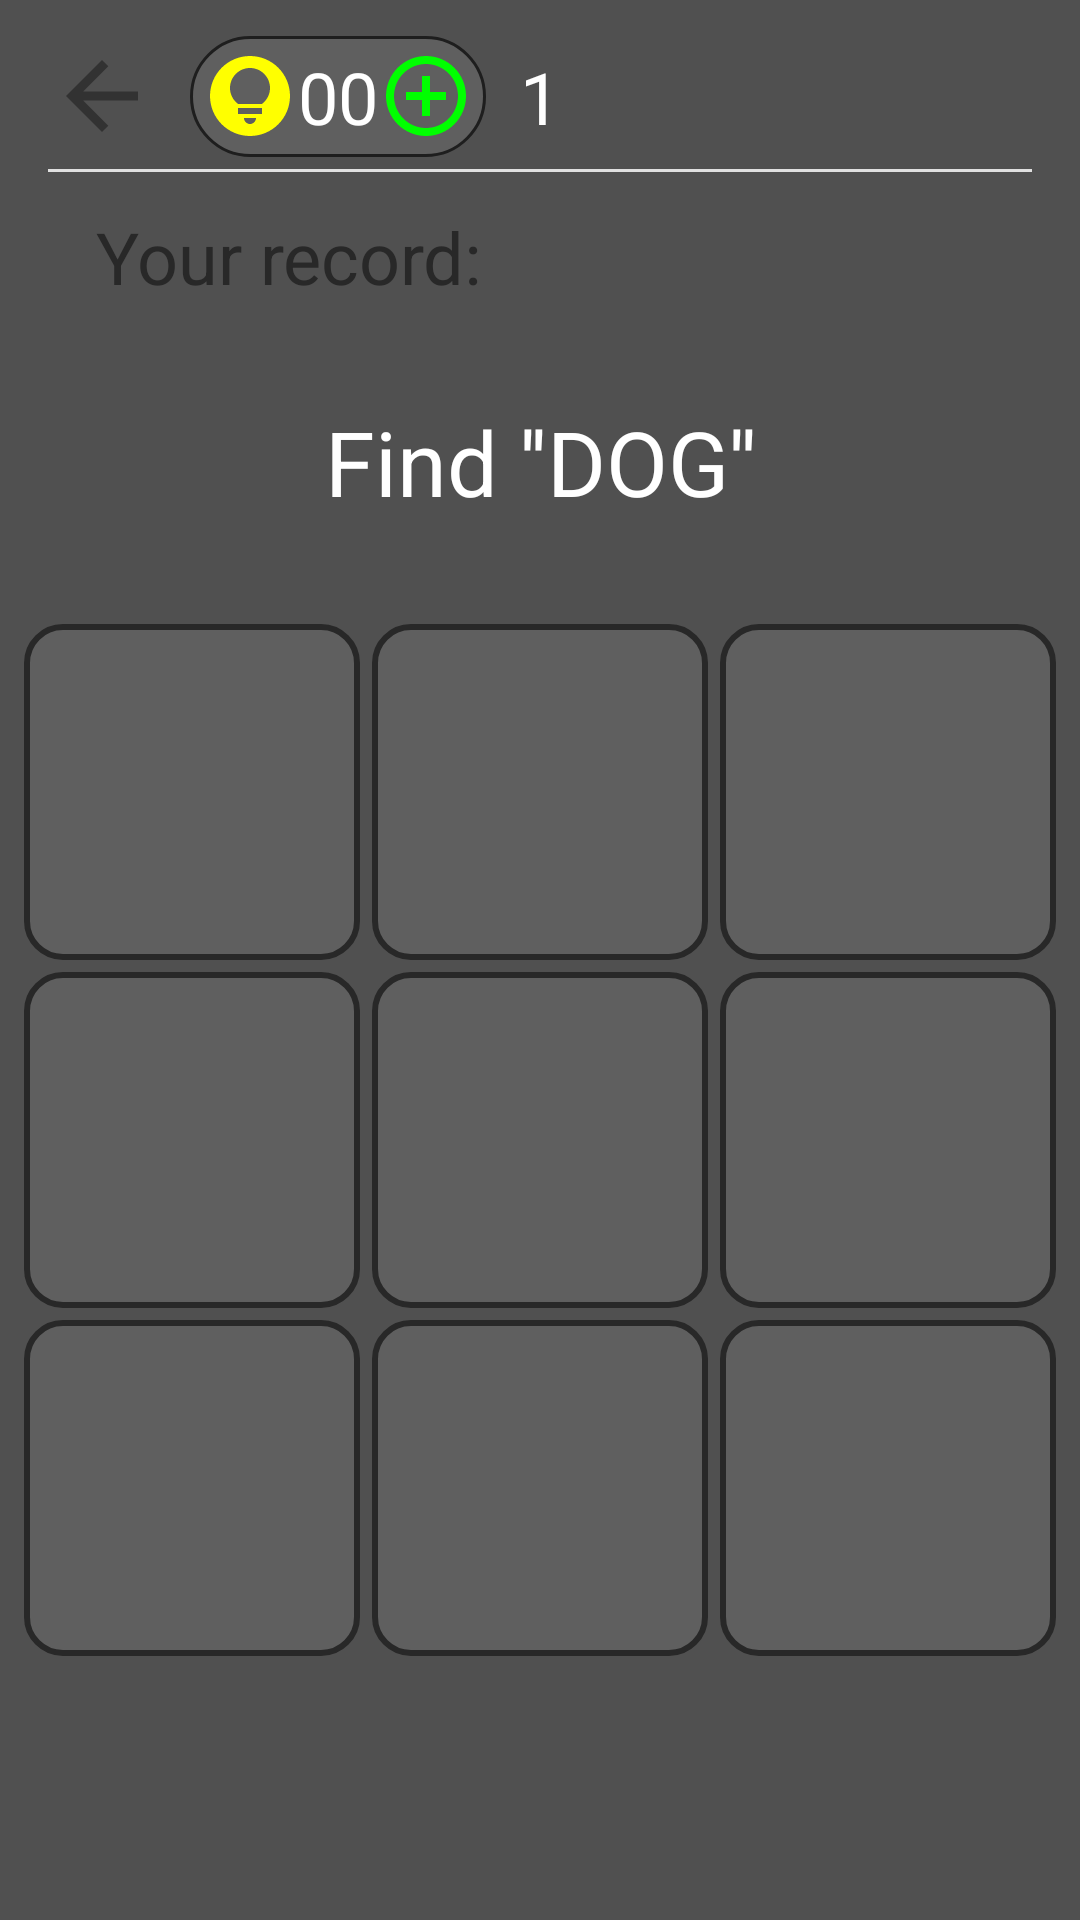

The Android layout XML behind this screen, and the referenced resources:
<!-- AndroidManifest.xml: application theme Theme.DogApplication -->
<!-- res/layout/fragment_quiz.xml -->
<?xml version="1.0" encoding="utf-8"?>
<LinearLayout xmlns:android="http://schemas.android.com/apk/res/android"
    xmlns:app="http://schemas.android.com/apk/res-auto"
    xmlns:tools="http://schemas.android.com/tools"
    android:id="@+id/main_ll"
    android:layout_width="match_parent"
    android:layout_height="match_parent"
    android:background="@color/grey_80"
    android:orientation="vertical"
    tools:context=".screens.QuizFragment">

    <include
        android:id="@+id/round_toolbar"
        layout="@layout/round_toolbar" />
    <TextView
        android:id="@+id/tv_record_lvl"
        android:layout_width="match_parent"
        android:layout_height="wrap_content"
        android:textColor="@color/grey_40"
        android:textSize="@dimen/record_text_size"
        android:text="@string/record_lvl_text"
        android:paddingStart="32dp"
        tools:ignore="RtlSymmetry" />
    <TextView
        android:id="@+id/tv_find_dog_name"
        android:layout_width="match_parent"
        android:layout_height="wrap_content"
        android:padding="32dp"
        android:text="Find ''DOG''"
        android:textAlignment="center"
        android:textColor="@color/white"
        android:textSize="@dimen/find_dog_text_size"
        tools:ignore="HardcodedText" />
    <GridLayout
        android:layout_width="wrap_content"
        android:layout_height="wrap_content"
        android:layout_gravity="center"
        android:columnCount="3"
        android:rowCount="3"
        android:orientation="horizontal" >
        <ImageView style="@style/quiz_tv_style" android:id="@+id/iv_dog1" />
        <ImageView style="@style/quiz_tv_style" android:id="@+id/iv_dog2" />
        <ImageView style="@style/quiz_tv_style" android:id="@+id/iv_dog3" />
        <ImageView style="@style/quiz_tv_style" android:id="@+id/iv_dog4" />
        <ImageView style="@style/quiz_tv_style" android:id="@+id/iv_dog5" />
        <ImageView style="@style/quiz_tv_style" android:id="@+id/iv_dog6" />
        <ImageView style="@style/quiz_tv_style" android:id="@+id/iv_dog7" />
        <ImageView style="@style/quiz_tv_style" android:id="@+id/iv_dog8" />
        <ImageView style="@style/quiz_tv_style" android:id="@+id/iv_dog9" />

    </GridLayout>
    <Space
        android:layout_width="wrap_content"
        android:layout_height="wrap_content"
        android:layout_weight="1"/>

    <LinearLayout
        android:id="@+id/ll_end_game"
        android:visibility="gone"
        android:layout_width="match_parent"
        android:layout_height="wrap_content"
        android:orientation="horizontal"
        android:paddingLeft="4dp"
        android:layout_marginBottom="12dp"
        android:paddingRight="4dp">

        <androidx.appcompat.widget.AppCompatButton
            android:id="@+id/btn_go_to_docs"
            android:layout_width="wrap_content"
            android:layout_height="wrap_content"
            android:textColor="@color/orange"
            android:background="@drawable/btn_start_lvl_style"
            android:layout_marginBottom="12dp"
            android:text="docs"/>


        <androidx.appcompat.widget.AppCompatButton
            android:id="@+id/btn_repeat"
            android:layout_width="wrap_content"
            android:layout_weight="1"
            android:layout_height="wrap_content"
            android:background="@drawable/btn_start_lvl_style"
            android:text="Repeat"
            android:textSize="32dp"
            android:layout_marginRight="4dp"
            android:layout_marginLeft="4dp"/>
        <androidx.appcompat.widget.AppCompatButton
            android:id="@+id/btn_share"
            android:layout_width="wrap_content"
            android:layout_height="wrap_content"
            android:textColor="@color/orange"
            android:layout_marginBottom="12dp"
            android:background="@drawable/btn_start_lvl_style"
            android:text="share"/>




    </LinearLayout>




</LinearLayout>
<!-- res/layout/round_toolbar.xml (included above) -->
<?xml version="1.0" encoding="utf-8"?>
<RelativeLayout xmlns:android="http://schemas.android.com/apk/res/android"
    xmlns:app="http://schemas.android.com/apk/res-auto"
    xmlns:tools="http://schemas.android.com/tools"
    android:layout_width="match_parent"
    android:layout_height="wrap_content"
    android:background="@color/grey_80">

    <androidx.constraintlayout.widget.ConstraintLayout
        android:layout_width="match_parent"
        android:layout_height="wrap_content"
        android:paddingStart="16dp"
        android:paddingTop="12dp"
        android:paddingEnd="16dp"
        android:paddingBottom="12dp">

        <ImageButton
            android:id="@+id/toolbar_btn_back"
            android:layout_width="wrap_content"
            android:layout_height="wrap_content"
            android:background="?selectableItemBackground"
            android:src="@drawable/ic_baseline_arrow_back_36"
            android:layout_marginTop="2dp"
            app:layout_constraintStart_toStartOf="parent"
            app:layout_constraintTop_toTopOf="parent" />

        <LinearLayout
            android:id="@+id/toolbar_ll_hint"
            android:layout_width="wrap_content"
            android:layout_height="wrap_content"
            android:background="@drawable/hint_background"
            android:orientation="horizontal"
            android:padding="4dp"
            app:layout_constraintBottom_toBottomOf="@+id/toolbar_btn_back"
            app:layout_constraintEnd_toStartOf="@+id/tv_round_number"
            app:layout_constraintStart_toEndOf="@+id/toolbar_btn_back"
            app:layout_constraintTop_toTopOf="@+id/toolbar_btn_back">

            <ImageView
                android:layout_width="wrap_content"
                android:layout_height="wrap_content"
                android:src="@drawable/ic_baseline_lightbulb_circle_32" />

            <TextView
                android:id="@+id/toolbar_tv_hint_count"
                android:layout_width="wrap_content"
                android:layout_height="wrap_content"
                android:text="00"
                android:layout_gravity="center"
                android:textColor="@color/white"
                android:textSize="@dimen/hint_count_text_size" />

            <ImageButton
                android:id="@+id/toolbar_btn_add_hint"
                android:layout_width="wrap_content"
                android:layout_height="wrap_content"
                android:background="?selectableItemBackground"
                android:src="@drawable/ic_baseline_add_circle_outline_32" />
        </LinearLayout>


        <TextView
            android:id="@+id/tv_round_number"
            android:layout_width="wrap_content"
            android:layout_height="wrap_content"
            android:text="1"
            android:textColor="@color/white"
            android:textSize="24dp"
            app:layout_constraintBottom_toBottomOf="@+id/toolbar_btn_back"
            app:layout_constraintEnd_toEndOf="parent"
            app:layout_constraintStart_toStartOf="parent"
            app:layout_constraintTop_toTopOf="@+id/toolbar_btn_back" />

        <ImageButton
            android:id="@+id/toolbar_options_image"
            android:layout_width="wrap_content"
            android:layout_height="wrap_content"
            android:layout_marginEnd="4dp"
            android:background="?selectableItemBackground"
            android:src="@drawable/ic_baseline_more_vert_36"
            app:layout_constraintBottom_toBottomOf="@+id/toolbar_btn_back"
            app:layout_constraintEnd_toEndOf="parent"
            app:layout_constraintTop_toTopOf="@+id/toolbar_btn_back" />

        <ImageButton
            android:id="@+id/heart1"
            android:layout_width="wrap_content"
            android:layout_height="wrap_content"
            android:layout_marginEnd="8dp"
            android:background="@drawable/ic_baseline_favorite_36"
            app:layout_constraintBottom_toBottomOf="@+id/toolbar_options_image"
            app:layout_constraintEnd_toStartOf="@+id/toolbar_options_image"
            app:layout_constraintTop_toTopOf="@+id/toolbar_options_image" />

        <ImageButton
            android:id="@+id/heart2"
            android:layout_width="wrap_content"
            android:layout_height="wrap_content"
            android:background="@drawable/ic_baseline_favorite_36"
            android:paddingBottom="4dp"
            app:layout_constraintBottom_toBottomOf="@+id/heart1"
            app:layout_constraintEnd_toStartOf="@+id/heart1"
            app:layout_constraintTop_toTopOf="@+id/heart1"
            app:layout_constraintVertical_bias="0.0" />

        <ImageButton
            android:id="@+id/heart3"
            android:layout_width="wrap_content"
            android:layout_height="wrap_content"
            android:background="@drawable/ic_baseline_favorite_36"
            app:layout_constraintBottom_toBottomOf="@+id/heart2"
            app:layout_constraintEnd_toStartOf="@+id/heart2"
            app:layout_constraintTop_toTopOf="@+id/heart2"
            app:layout_constraintVertical_bias="0.0" />

        <com.google.android.material.divider.MaterialDivider
            android:layout_width="match_parent"
            android:layout_height="wrap_content"
            android:layout_marginTop="8dp"
            android:background="@color/white"
            android:minHeight="4dp"
            app:layout_constraintBottom_toBottomOf="parent"
            app:layout_constraintTop_toBottomOf="@+id/tv_round_number"
            tools:layout_editor_absoluteX="16dp" />
    </androidx.constraintlayout.widget.ConstraintLayout>



</RelativeLayout>
<!-- resources referenced by this layout -->
<resources>
  <color name="grey_40">#282828</color>
  <color name="grey_80">#505050</color>
  <color name="orange">#FF6400</color>
  <color name="white">#FFFFFFFF</color>
  <dimen name="find_dog_text_size">30sp</dimen>
  <dimen name="hint_count_text_size">24sp</dimen>
  <dimen name="record_text_size">24sp</dimen>
  <!-- drawable btn_start_lvl_style (drawable-v24) -->
  <?xml version="1.0" encoding="utf-8"?>
  <shape xmlns:android="http://schemas.android.com/apk/res/android">
      <padding android:padding="16dp"/>
      <stroke android:width="3dp" android:color="@color/grey_95"/>
      <corners android:radius="30dp"/>
      <solid android:color="@color/grey_90"/>
  </shape>
  <!-- drawable hint_background (drawable-v24) -->
  <?xml version="1.0" encoding="utf-8"?>
  <shape xmlns:android="http://schemas.android.com/apk/res/android">
      <corners android:radius="30dp"/>
      <stroke android:width="1dp" android:color="@color/grey_30"/>
      <solid android:color="@color/grey_95"/>
  </shape>
  <!-- drawable ic_baseline_add_circle_outline_32 (drawable-v24) -->
  <vector android:height="32dp" android:tint="#00FF00"
      android:viewportHeight="24" android:viewportWidth="24"
      android:width="32dp" xmlns:android="http://schemas.android.com/apk/res/android">
      <path android:fillColor="@android:color/white" android:pathData="M13,7h-2v4L7,11v2h4v4h2v-4h4v-2h-4L13,7zM12,2C6.48,2 2,6.48 2,12s4.48,10 10,10 10,-4.48 10,-10S17.52,2 12,2zM12,20c-4.41,0 -8,-3.59 -8,-8s3.59,-8 8,-8 8,3.59 8,8 -3.59,8 -8,8z"/>
  </vector>
  <!-- drawable ic_baseline_arrow_back_36 (drawable-v24) -->
  <vector android:autoMirrored="true" android:height="36dp"
      android:tint="#323232" android:viewportHeight="24"
      android:viewportWidth="24" android:width="36dp" xmlns:android="http://schemas.android.com/apk/res/android">
      <path android:fillColor="@android:color/white" android:pathData="M20,11H7.83l5.59,-5.59L12,4l-8,8 8,8 1.41,-1.41L7.83,13H20v-2z"/>
  </vector>
  <string name="record_lvl_text">Your record:</string>
  <style name="quiz_tv_style">
          <item name="android:layout_width">112sp</item>
          <item name="android:layout_height">112sp</item>
          <item name="android:background">@drawable/dog_name_background</item>
          <item name="android:padding">4dp</item>
          <item name="android:layout_margin">2dp</item>
      </style>
  <style name="Theme.DogApplication" parent="Theme.MaterialComponents.DayNight.NoActionBar">
          
          <item name="colorPrimaryVariant">@color/grey_80</item>
          
          <item name="colorSecondary">@color/teal_200</item>
          <item name="colorSecondaryVariant">@color/teal_700</item>
          <item name="colorOnSecondary">@color/black</item>
          
          <item name="android:statusBarColor" tools:targetApi="l">?attr/colorPrimaryVariant</item>
          <item name="android:navigationBarColor">@color/grey_50</item>
          
      </style>
  <color name="grey_95">#5F5F5F</color>
  <color name="grey_90">#5A5A5A</color>
  <color name="grey_30">#1E1E1E</color>
  <!-- drawable dog_name_background (drawable-v24) -->
  <?xml version="1.0" encoding="utf-8"?>
  <shape xmlns:android="http://schemas.android.com/apk/res/android">
      <solid android:color="@color/grey_95"/>
      <corners android:radius="12dp"/>
      <stroke android:width="2dp" android:color="@color/grey_40"/>
  </shape>
  <color name="teal_200">#FF03DAC5</color>
  <color name="teal_700">#FF018786</color>
  <color name="black">#FF000000</color>
  <color name="grey_50">#323232</color>
</resources>
